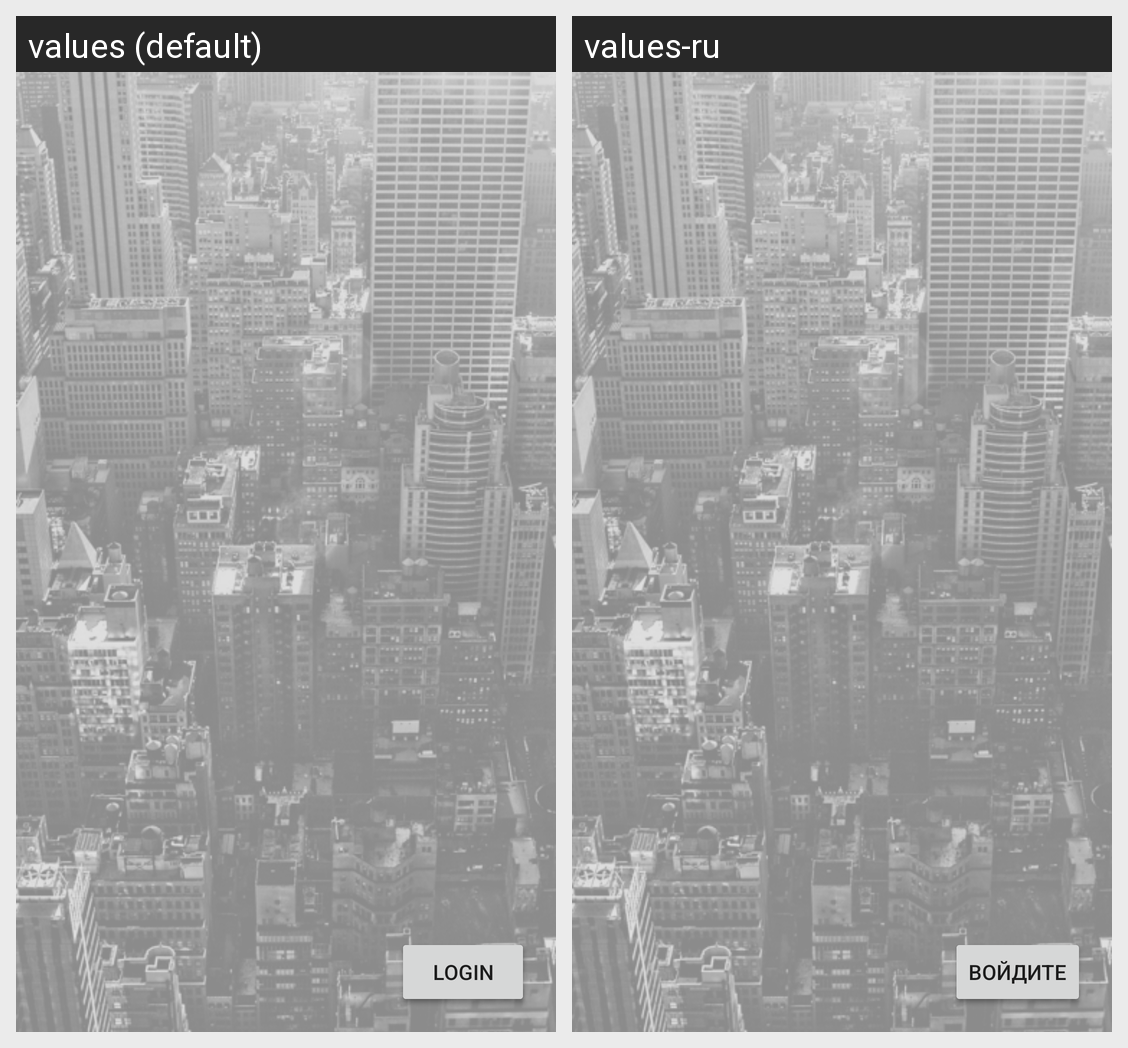

Translations of the strings shown on this Android screen, per locale in the grid:
Android screen res/layout/nav_header.xml rendered under 2 locales, left to right: values (default), values-ru. Device: Nexus 5 (rendered at 1080×1920; each locale shown at half size, 540×960, under a caption strip naming it); theme AppTheme.
Strings drawn on this screen, with the default value and each locale's value (text and hints the layout hard-codes, and strings that could not be matched under every locale, appear in the picture but are not listed):

logout
  values: logout
  values-ru: Выход

login
  values: login
  values-ru: Войдите
